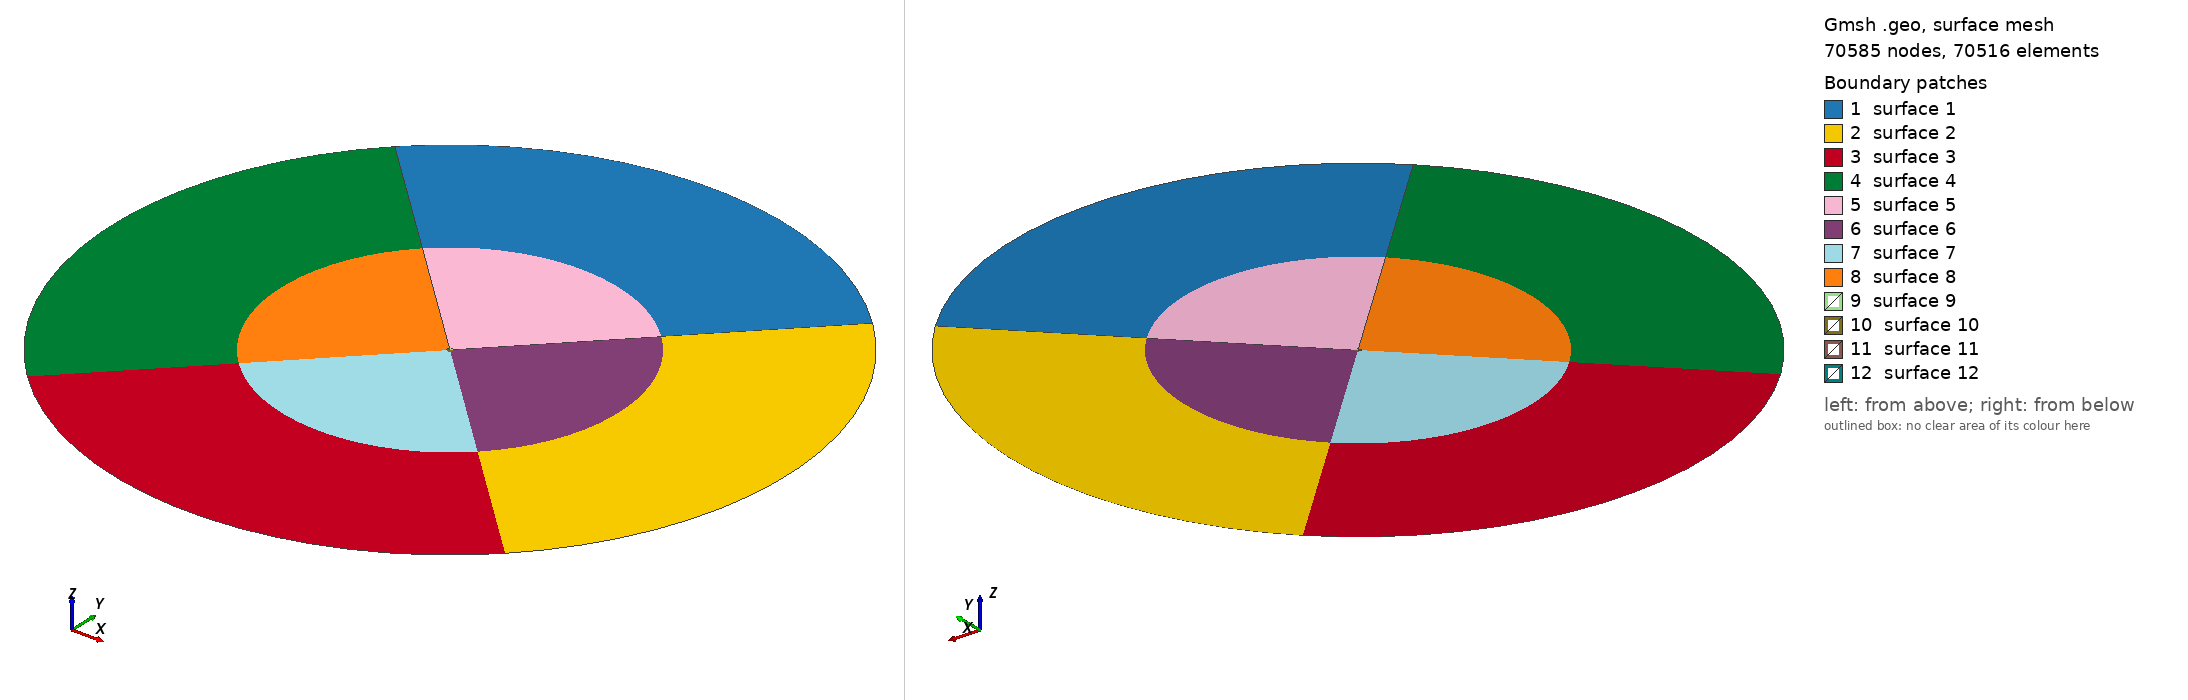

Gmsh geometry script, surface-meshed: 70585 nodes, 70516 surface elements. Boundary patches (legend numbers): 1 surface 1, 2 surface 2, 3 surface 3, 4 surface 4, 5 surface 5, 6 surface 6, 7 surface 7, 8 surface 8, 9 surface 9, 10 surface 10, 11 surface 11, 12 surface 12. Left view from above one corner, right view from below the opposite corner. The script declares no physical surfaces, so the legend lists its geometric surfaces. The drawing asked Gmsh for element sizes between 1% and 20% of the model's largest extent; the script's own settings can give other sizes.

=== monopolo_32v2.geo (drawn) ===
// Gmsh project created on Wed Nov  3 22:16:15 2021
SetFactory("OpenCASCADE");
//Parametros
d=DefineNumber[0.05715,Name "Parameters/d"];
//+
cos=DefineNumber[0.70710678,Name "Parameters/cos"];
//+
dr=DefineNumber[3.40,Name "Parameters/dr"];//diametro zona de refino - 1 comprimento de onda
//+
d2=DefineNumber[204,Name "Parameters/d2"];//204   1
//+
db=DefineNumber[408,Name "Parameters/db"];//408   1.2

// Centro do cilindro 1
Point(1) = {0, 0, 0, 1.0};

// Pontos que definem o cilindro 1
Point(2) = {cos*d/2, cos*d/2, 0, 1.0};
Point(3) = {-cos*d/2, cos*d/2, 0, 1.0};
Point(4) = {-cos*d/2, -cos*d/2, 0, 1.0};
Point(5) = {cos*d/2, -cos*d/2, 0, 1.0};

// Pontos que definem os limites da zona util
Point(6) = {cos*d2/2, cos*d2/2, 0, 1.0};
Point(7) = {-cos*d2/2, cos*d2/2, 0, 1.0};
Point(8) = {-cos*d2/2, -cos*d2/2, 0, 1.0};
Point(9) = {cos*d2/2, -cos*d2/2, 0, 1.0};

// Pontos que definem os limites da zona buffer
Point(10) = {cos*db/2, cos*db/2, 0, 1.0};
Point(11) = {-cos*db/2, cos*db/2, 0, 1.0};
Point(12) = {-cos*db/2, -cos*db/2, 0, 1.0};
Point(13) = {cos*db/2, -cos*db/2, 0, 1.0};

// Pontos que definem os limites da zona de refino
Point(14) = {cos*dr/2, cos*dr/2, 0, 1.0};
Point(15) = {-cos*dr/2, cos*dr/2, 0, 1.0};
Point(16) = {-cos*dr/2, -cos*dr/2, 0, 1.0};
Point(17) = {cos*dr/2, -cos*dr/2, 0, 1.0};
//+
Circle(1) = {4, 1, 5};
//+
Circle(2) = {5, 1, 2};
//+
Circle(3) = {2, 1, 3};
//+
Circle(4) = {3, 1, 4};
//+
Circle(5) = {8, 1, 9};
//+
Circle(6) = {9, 1, 6};
//+
Circle(7) = {6, 1, 7};
//+
Circle(8) = {7, 1, 8};
//+
Circle(13) = {11, 1, 12};
//+
Circle(14) = {12, 1, 13};
//+
Circle(15) = {13, 1, 10};
//+
Circle(16) = {10, 1, 11};
//+
Line(17) = {6, 10};
//+
Line(18) = {9, 13};
//+
Line(19) = {8, 12};
//+
Line(20) = {7, 11};
//+
Circle(21) = {16, 1, 15};
//+
Circle(22) = {15, 1, 14};
//+
Circle(23) = {14, 1, 17};
//+
Circle(24) = {17, 1, 16};
//+
// Linhas para zona de refino
Line(25) = {3, 15};
//+
Line(26) = {2, 14};
//+
Line(27) = {5, 17};
//+
Line(28) = {4, 16};
//Linhas para zona útil

//+
Line(29) = {15, 7};
//+
Line(30) = {14, 6};
//+
Line(31) = {17, 9};
//+
Line(32) = {16, 8};
//+
Curve Loop(1) = {16, -20, -7, 17};
//+
Plane Surface(1) = {1};
//+
Curve Loop(2) = {17, -15, -18, 6};
//+
Plane Surface(2) = {2};
//+
Curve Loop(3) = {18, -14, -19, 5};
//+
Plane Surface(3) = {3};
//+
Curve Loop(4) = {19, -13, -20, 8};
//+
Plane Surface(4) = {4};
//+
Curve Loop(5) = {7, -29, 22, 30};
//+
Plane Surface(5) = {5};
//+
Curve Loop(6) = {30, -6, -31, -23};
//+
Plane Surface(6) = {6};
//+
Curve Loop(7) = {31, -5, -32, -24};
//+
Plane Surface(7) = {7};
//+
Curve Loop(8) = {32, -8, -29, -21};
//+
Plane Surface(8) = {8};
//+
Curve Loop(9) = {22, -26, 3, 25};
//+
Plane Surface(9) = {9};
//+
Curve Loop(10) = {26, 23, -27, 2};
//+
Plane Surface(10) = {10};
//+
Curve Loop(11) = {1, 27, 24, -28};
//+
Plane Surface(11) = {11};
//+
Curve Loop(12) = {25, -21, -28, -4};
//+
Plane Surface(12) = {12};
//+
Recombine Surface {1, 2, 3, 4, 5, 6, 7, 8, 12, 9, 10, 11};
//+
Transfinite Curve {16, 7, 22, 15, 6, 23, 14, 5, 24, 2, 3, 4, 1, 21, 8, 13} = 18 Using Progression 1;
//+
Transfinite Curve {29, 30, 31, 32} = 960 Using Progression 1;
//+
Transfinite Curve {20, 17, 18, 19} = 48 Using Progression 1.1;
//+
Transfinite Curve {26, 25, 28, 27} = 32 Using Progression 1.05;
//+
Transfinite Surface {1};
//+
Transfinite Surface {2};
//+
Transfinite Surface {3};
//+
Transfinite Surface {4};
//+
Transfinite Surface {5};
//+
Transfinite Surface {6};
//+
Transfinite Surface {7};
//+
Transfinite Surface {8};
//+
Transfinite Surface {9};
//+
Transfinite Surface {10};
//+
Transfinite Surface {11};
//+
Transfinite Surface {12};
//+
// Extrude {0, 0, 1} {
//   Surface{1}; Surface{2}; Surface{3}; Surface{4}; Surface{8}; Surface{5}; Surface{6}; Surface{7}; Surface{12}; Surface{9}; Surface{10}; Surface{11}; Layers{1}; Recombine;
// }
// //+
// Physical Surface("inlet") = {26};
// //+
// Physical Surface("outlet") = {18};
// //+
// Physical Surface("free") = {13, 22};
// //+
// Physical Surface("frontAndBack") = {17, 28, 25, 21, 40, 32, 44, 47, 50, 52, 38, 35, 2, 1, 4, 8, 12, 9, 10, 11, 3, 5, 7, 6};
// //+
// Physical Surface("cyl") = {46, 43, 51, 49};
// //+
// Physical Volume("Cylinders") = {1, 6, 10, 12, 11, 7, 2, 8, 3, 9, 5, 4};
